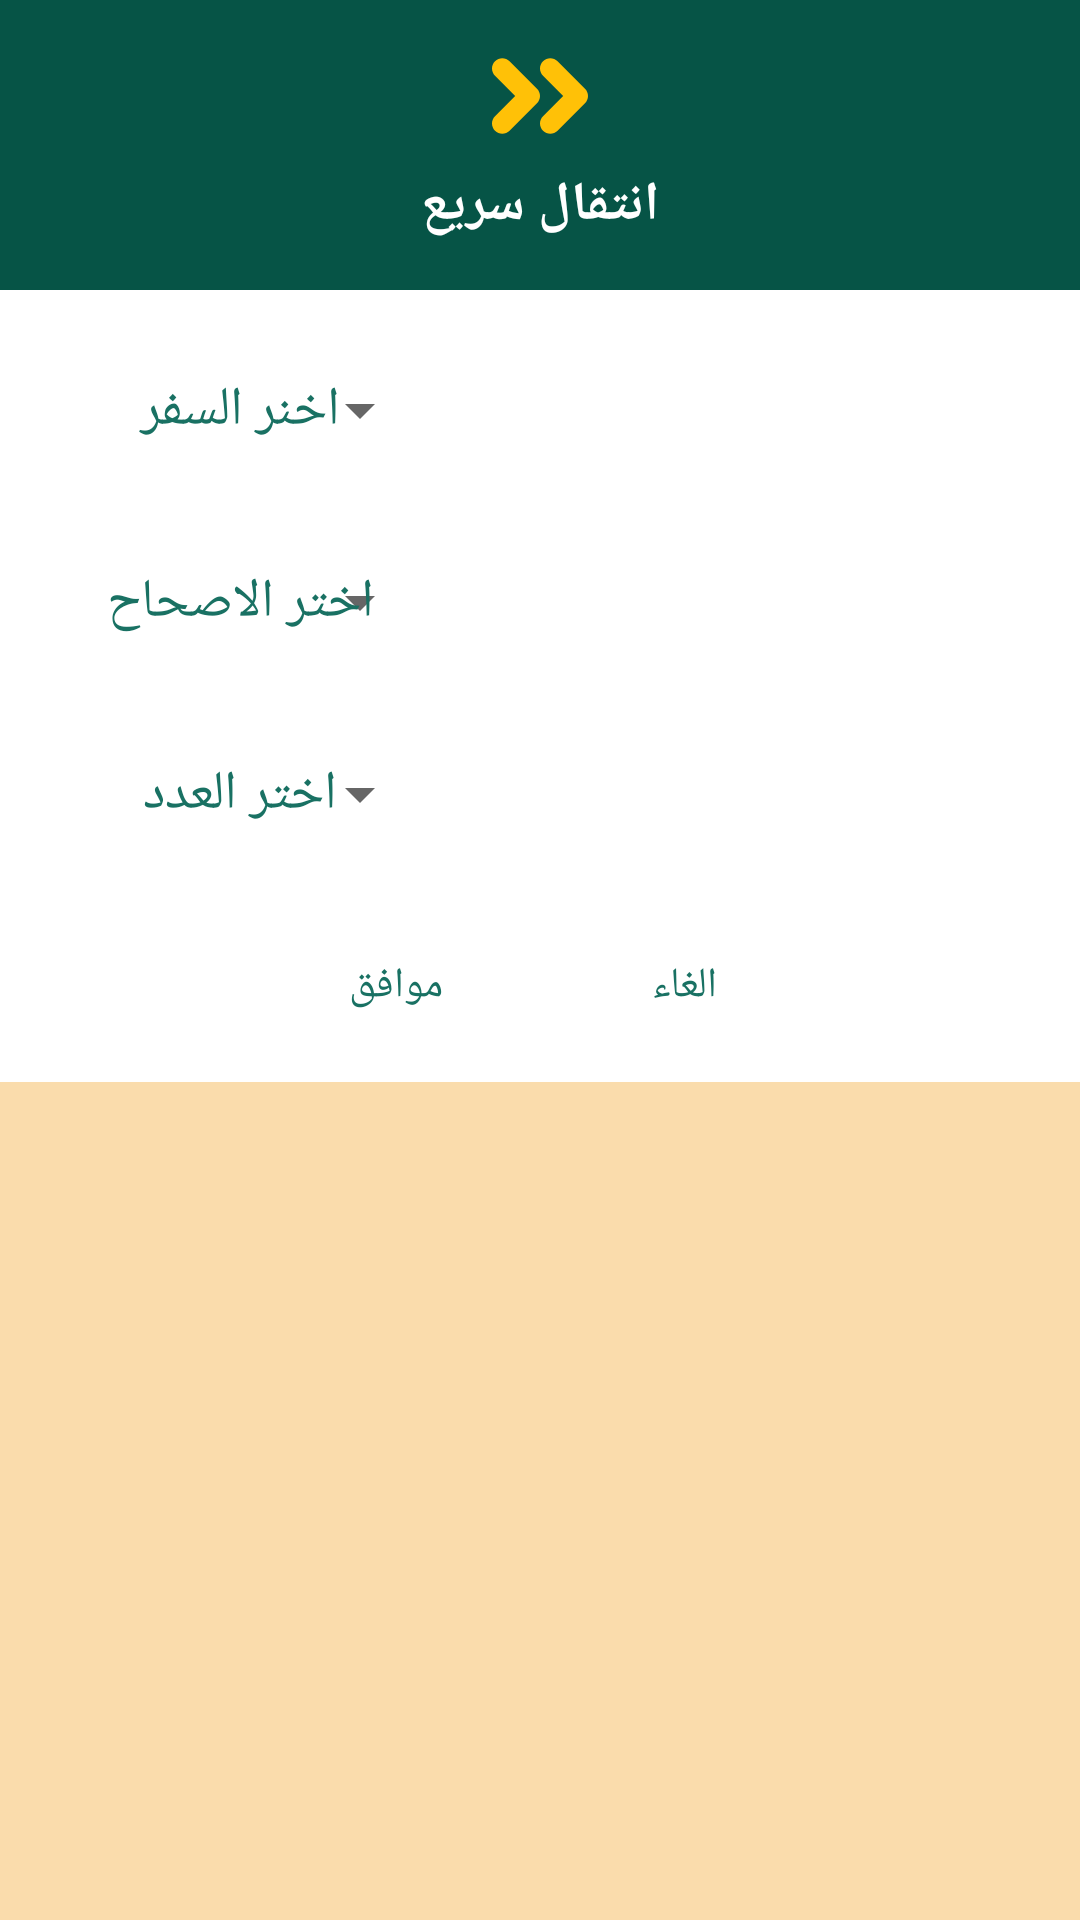

Write the Android layout XML for this screen, with the resource values it uses.
<!-- AndroidManifest.xml: application theme AppTheme -->
<!-- res/layout/layout_dialog_bible_fast_navigation.xml -->
<?xml version="1.0" encoding="utf-8"?>
<com.google.android.material.circularreveal.CircularRevealFrameLayout xmlns:android="http://schemas.android.com/apk/res/android"
    xmlns:app="http://schemas.android.com/apk/res-auto"
    xmlns:tools="http://schemas.android.com/tools"
    android:layout_width="match_parent"
    android:layout_height="wrap_content"
    android:background="@color/colorAccent"
    android:clickable="true"
    android:elevation="@dimen/vertical_margin_16"
    android:focusable="true">

    <androidx.constraintlayout.widget.ConstraintLayout
        android:layout_width="match_parent"
        android:layout_height="wrap_content"
        android:background="@android:color/white">


        <Spinner
            android:id="@+id/spinnerBook"
            android:layout_width="wrap_content"
            android:layout_height="@dimen/vertical_margin_48"
            android:layout_marginTop="@dimen/vertical_margin_16"
            android:layout_marginEnd="16dp"
            android:gravity="center"
            android:layoutDirection="rtl"
            android:paddingStart="@dimen/vertical_margin_48"
            android:paddingEnd="@dimen/vertical_margin_16"
            app:layout_constraintEnd_toEndOf="parent"
            app:layout_constraintHorizontal_bias="0.0"
            app:layout_constraintStart_toEndOf="@+id/guideline4"
            app:layout_constraintTop_toBottomOf="@+id/frame_icon"
            tools:listitem="@layout/layout_spinner_drop_down_resource" />

        <TextView
            android:id="@+id/tvBook"
            android:layout_width="0dp"
            android:layout_height="@dimen/vertical_margin_48"
            android:layout_marginStart="@dimen/vertical_margin_16"
            android:layout_marginTop="@dimen/vertical_margin_16"
            android:fontFamily="@font/cairo_regular"
            android:gravity="center"
            android:text="@string/choose_book"
            android:textColor="@color/colorPrimary"
            android:textSize="@dimen/text_size_18"
            app:layout_constraintEnd_toEndOf="@+id/guideline4"
            app:layout_constraintStart_toStartOf="parent"
            app:layout_constraintTop_toBottomOf="@+id/frame_icon" />

        <Spinner
            android:id="@+id/spinnerChapter"
            android:layout_width="wrap_content"
            android:layout_height="@dimen/vertical_margin_48"
            android:layout_marginTop="@dimen/vertical_margin_16"
            android:gravity="center"
            android:layoutDirection="rtl"
            android:paddingHorizontal="@dimen/vertical_margin_16"
            app:layout_constraintEnd_toEndOf="@+id/spinnerBook"
            app:layout_constraintStart_toStartOf="@+id/spinnerBook"
            app:layout_constraintTop_toBottomOf="@+id/spinnerBook"
            tools:listitem="@layout/layout_spinner_drop_down_resource" />

        <TextView
            android:id="@+id/tvChapter"
            android:layout_width="0dp"
            android:layout_height="@dimen/vertical_margin_48"
            android:layout_marginTop="@dimen/vertical_margin_16"
            android:fontFamily="@font/cairo_regular"
            android:gravity="center"
            android:text="@string/choose_chapter"
            android:textColor="@color/colorPrimary"
            android:textSize="@dimen/text_size_18"
            app:layout_constraintEnd_toEndOf="@+id/tvBook"
            app:layout_constraintStart_toStartOf="@+id/tvBook"
            app:layout_constraintTop_toBottomOf="@+id/tvBook" />

        <Spinner
            android:id="@+id/spinnerVerse"
            android:layout_width="wrap_content"
            android:layout_height="@dimen/vertical_margin_48"
            android:layout_marginTop="@dimen/vertical_margin_16"
            android:gravity="center"
            android:layoutDirection="rtl"
            android:paddingHorizontal="@dimen/vertical_margin_16"
            app:layout_constraintEnd_toEndOf="@+id/spinnerChapter"
            app:layout_constraintStart_toStartOf="@+id/spinnerChapter"
            app:layout_constraintTop_toBottomOf="@+id/spinnerChapter"
            tools:listitem="@layout/layout_spinner_drop_down_resource" />

        <TextView
            android:id="@+id/tvVerse"
            android:layout_width="0dp"
            android:layout_height="@dimen/vertical_margin_48"
            android:layout_marginTop="@dimen/vertical_margin_16"
            android:fontFamily="@font/cairo_regular"
            android:gravity="center"
            android:text="@string/choose_verse"
            android:textColor="@color/colorPrimary"
            android:textSize="@dimen/text_size_18"
            app:layout_constraintEnd_toEndOf="@+id/tvChapter"
            app:layout_constraintStart_toStartOf="@+id/tvChapter"
            app:layout_constraintTop_toBottomOf="@+id/tvChapter" />


        <Button
            android:id="@+id/btFastForwardDone"
            style="@style/Widget.MaterialComponents.Button.TextButton.Dialog"
            android:layout_width="wrap_content"
            android:layout_height="wrap_content"
            android:layout_marginTop="16dp"
            android:layout_marginEnd="16dp"
            android:layout_marginBottom="8dp"
            android:fontFamily="@font/janna_bold"
            android:text="@string/ok"
            app:layout_constraintBottom_toBottomOf="parent"
            app:layout_constraintEnd_toStartOf="@+id/guideline6"
            app:layout_constraintTop_toBottomOf="@+id/tvVerse"
            app:layout_constraintVertical_bias="0.0" />

        <FrameLayout
            android:id="@+id/frame_icon"
            android:layout_width="0dp"
            android:layout_height="wrap_content"
            android:background="@color/colorPrimaryDark"
            app:layout_constraintEnd_toEndOf="parent"
            app:layout_constraintStart_toStartOf="parent"
            app:layout_constraintTop_toTopOf="parent">

            <androidx.constraintlayout.widget.ConstraintLayout
                android:layout_width="match_parent"
                android:layout_height="match_parent">

                <ImageView
                    android:id="@+id/imageView3"
                    android:layout_width="@dimen/vertical_margin_32"
                    android:layout_height="@dimen/vertical_margin_32"
                    android:layout_gravity="center"
                    android:layout_marginTop="16dp"
                    app:layout_constraintEnd_toEndOf="parent"
                    app:layout_constraintStart_toStartOf="parent"
                    app:layout_constraintTop_toTopOf="parent"
                    app:srcCompat="@drawable/ic_fast_forward_color" />

                <TextView
                    android:layout_width="wrap_content"
                    android:layout_height="wrap_content"
                    android:layout_marginTop="8dp"
                    android:layout_marginBottom="16dp"
                    android:fontFamily="@font/cairo_regular"
                    android:text="@string/instant_navigation"
                    android:textColor="@android:color/white"
                    android:textSize="@dimen/text_size_18"
                    android:textStyle="bold"
                    app:layout_constraintBottom_toBottomOf="parent"
                    app:layout_constraintEnd_toEndOf="parent"
                    app:layout_constraintStart_toStartOf="parent"
                    app:layout_constraintTop_toBottomOf="@+id/imageView3" />
            </androidx.constraintlayout.widget.ConstraintLayout>


        </FrameLayout>

        <androidx.constraintlayout.widget.Guideline
            android:id="@+id/guideline4"
            android:layout_width="wrap_content"
            android:layout_height="0dp"
            android:orientation="vertical"
            app:layout_constraintBottom_toTopOf="@+id/btFastForwardDone"
            app:layout_constraintGuide_percent="0.4"
            app:layout_constraintTop_toBottomOf="@+id/frame_icon" />

        <Button
            android:id="@+id/btCancel"
            style="@style/Widget.MaterialComponents.Button.TextButton.Dialog"
            android:layout_width="wrap_content"
            android:layout_height="wrap_content"
            android:layout_marginStart="16dp"
            android:layout_marginBottom="8dp"
            android:fontFamily="@font/janna_bold"
            android:text="@string/cancel"
            app:layout_constraintBottom_toBottomOf="parent"
            app:layout_constraintStart_toStartOf="@+id/guideline6"
            app:layout_constraintTop_toTopOf="@+id/btFastForwardDone"
            app:layout_constraintVertical_bias="0.0" />

        <androidx.constraintlayout.widget.Guideline
            android:id="@+id/guideline6"
            android:layout_width="wrap_content"
            android:layout_height="wrap_content"
            android:orientation="vertical"
            app:layout_constraintGuide_percent="0.5" />

    </androidx.constraintlayout.widget.ConstraintLayout>
</com.google.android.material.circularreveal.CircularRevealFrameLayout>
<!-- res/layout/layout_spinner_drop_down_resource.xml (included above) -->
<?xml version="1.0" encoding="utf-8"?>
<TextView xmlns:android="http://schemas.android.com/apk/res/android"
    xmlns:app="http://schemas.android.com/apk/res-auto"
    xmlns:tools="http://schemas.android.com/tools"
    android:layout_width="match_parent"
    android:layout_height="@dimen/vertical_margin_48"
    android:fontFamily="@font/cairo_regular"
    android:gravity="center"
    android:paddingHorizontal="@dimen/vertical_margin_16"
    android:textColor="@android:color/black"
    app:layout_constraintBottom_toBottomOf="parent"
    app:layout_constraintEnd_toEndOf="parent"
    app:layout_constraintStart_toStartOf="parent"
    app:layout_constraintTop_toTopOf="parent"
    tools:text="@string/choose_book" />
<!-- resources referenced by this layout -->
<resources>
  <color name="colorAccent">#fadcac</color>
  <color name="colorPrimary">#197163</color>
  <color name="colorPrimaryDark">#065446</color>
  <dimen name="text_size_18">18sp</dimen>
  <dimen name="vertical_margin_16">16dp</dimen>
  <dimen name="vertical_margin_32">32dp</dimen>
  <dimen name="vertical_margin_48">48dp</dimen>
  <!-- drawable ic_fast_forward_color (drawable) -->
  <vector android:autoMirrored="true" android:height="447.976dp"
      android:viewportHeight="447.976" android:viewportWidth="447.976"
      android:width="447.976dp" xmlns:android="http://schemas.android.com/apk/res/android">
      <path android:fillColor="#FFC107" android:pathData="M433.936,190.044l-128,-128c-18.752,-18.752 -49.12,-18.752 -67.872,0c-18.752,18.72 -18.752,49.152 0,67.872l94.048,94.08l-94.048,94.048c-18.752,18.752 -18.752,49.12 0,67.872c9.344,9.408 21.632,14.08 33.92,14.08s24.576,-4.672 33.952,-14.048l128,-128C452.656,239.196 452.656,208.796 433.936,190.044z"/>
      <path android:fillColor="#FFC107" android:pathData="M209.936,190.044l-128,-128c-18.752,-18.752 -49.12,-18.752 -67.872,0c-18.752,18.72 -18.752,49.152 0,67.872l94.048,94.08l-94.048,94.048c-18.752,18.752 -18.752,49.12 0,67.872c9.344,9.408 21.632,14.08 33.92,14.08s24.576,-4.672 33.952,-14.048l128,-128C228.656,239.196 228.656,208.796 209.936,190.044z"/>
  </vector>
  <string name="cancel">الغاء</string>
  <string name="choose_book">اخنر السفر</string>
  <string name="choose_chapter">اختر الاصحاح</string>
  <string name="choose_verse">اختر العدد</string>
  <string name="instant_navigation">انتقال سريع</string>
  <string name="ok">موافق</string>
  <style name="AppTheme" parent="Theme.MaterialComponents.Light.NoActionBar">
          
          <item name="colorPrimary">@color/colorPrimary</item>
          <item name="colorPrimaryDark">@color/colorPrimaryDark</item>
          <item name="colorAccent">@color/colorAccent</item>
      </style>
</resources>
